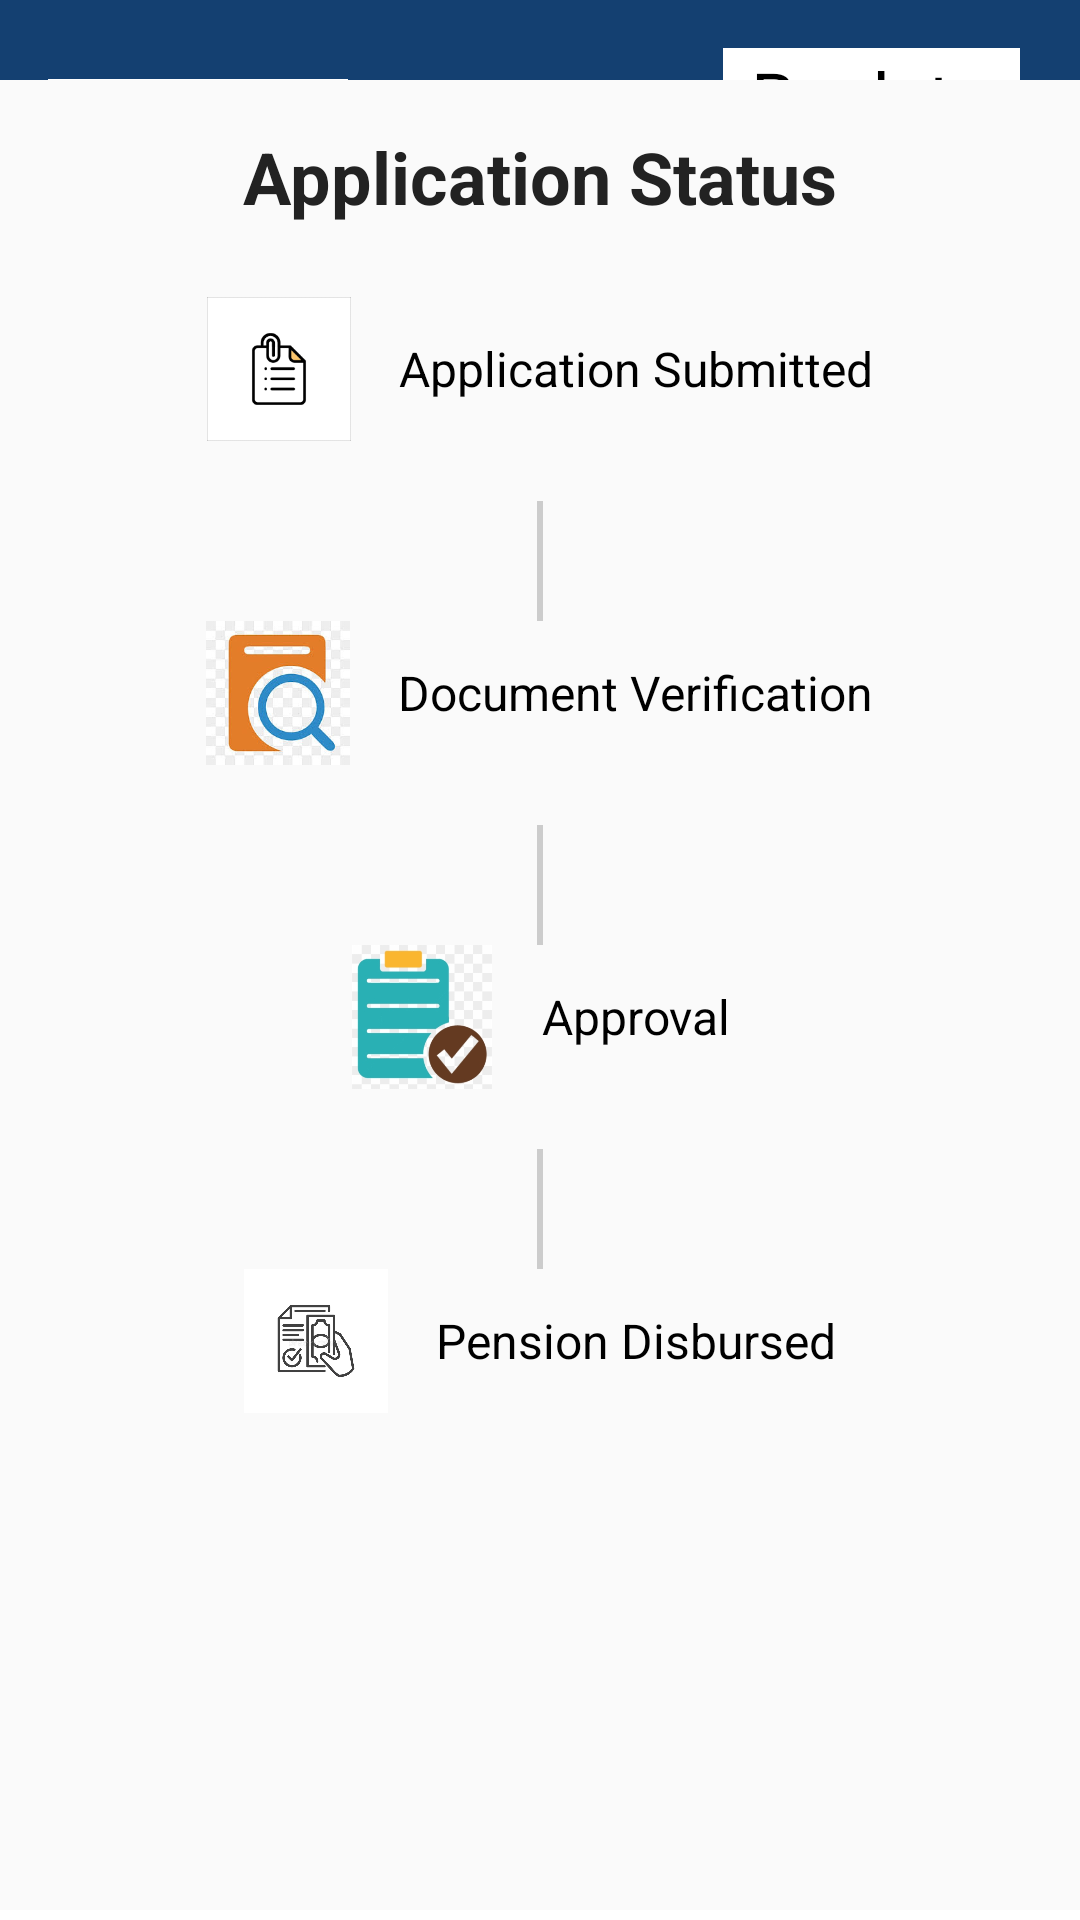

Write the Android layout XML for this screen, with the resource values it uses.
<!-- AndroidManifest.xml: application theme Theme.OneID_Pension_System -->
<!-- res/layout/activity_application_status.xml -->
<?xml version="1.0" encoding="utf-8"?>
<androidx.constraintlayout.widget.ConstraintLayout xmlns:android="http://schemas.android.com/apk/res/android"
    xmlns:app="http://schemas.android.com/apk/res-auto"
    xmlns:tools="http://schemas.android.com/tools"
    android:id="@+id/main"
    android:layout_width="match_parent"
    android:layout_height="match_parent"
    tools:context=".ApplicationStatusActivity">

    <androidx.appcompat.widget.Toolbar
        android:id="@+id/AS_toolbar"
        android:layout_width="match_parent"
        android:layout_height="wrap_content"
        android:background="#144071"
        android:minHeight="?attr/actionBarSize"
        android:padding="10dp"
        app:layout_constraintEnd_toEndOf="parent"
        app:layout_constraintStart_toStartOf="parent"
        app:layout_constraintTop_toTopOf="parent">

        <androidx.constraintlayout.widget.ConstraintLayout
            android:layout_width="wrap_content"
            android:layout_height="wrap_content">
            <ImageView
                android:id="@+id/toolbarLogo"
                android:layout_width="100dp"
                android:layout_height="73dp"
                android:contentDescription="OneID Logo"
                android:src="@drawable/logo"
                app:layout_constraintTop_toTopOf="parent"
                app:layout_constraintBottom_toBottomOf="parent"
                app:layout_constraintStart_toStartOf="parent"/>

        </androidx.constraintlayout.widget.ConstraintLayout>

    </androidx.appcompat.widget.Toolbar>
    <TextView
        android:id="@+id/AS_btnBack"
        android:layout_width="99dp"
        android:layout_height="63dp"
        android:layout_gravity="end"
        android:layout_marginTop="16dp"
        android:background="@color/white"
        android:fontFamily="@font/alegreya_sc"
        android:text="Back to menu"
        android:textAlignment="center"
        android:textColor="@color/black"
        android:textSize="24sp"
        app:layout_constraintEnd_toEndOf="parent"
        app:layout_constraintHorizontal_bias="0.923"
        app:layout_constraintStart_toStartOf="parent"
        app:layout_constraintTop_toTopOf="parent"
        tools:ignore="RtlCompat" />

    <ScrollView
        android:layout_width="match_parent"
        android:layout_height="610dp"
        android:background="#FAFAFA"
        android:padding="16dp"
        app:layout_constraintBottom_toBottomOf="parent"
        app:layout_constraintEnd_toEndOf="parent"
        app:layout_constraintHorizontal_bias="0.461"
        app:layout_constraintStart_toStartOf="parent"
        app:layout_constraintTop_toTopOf="parent"
        app:layout_constraintVertical_bias="0.891">

        <LinearLayout
            android:layout_width="match_parent"
            android:layout_height="wrap_content"
            android:gravity="center_horizontal"
            android:orientation="vertical">

            <TextView
                android:layout_width="wrap_content"
                android:layout_height="wrap_content"
                android:layout_marginBottom="24dp"
                android:text="Application Status"
                android:textColor="#222222"
                android:textSize="24sp"
                android:textStyle="bold" />

            
            <LinearLayout
                android:layout_width="wrap_content"
                android:layout_height="wrap_content"
                android:layout_marginBottom="20dp"
                android:gravity="center_vertical"
                android:orientation="horizontal">

                <ImageView
                    android:id="@+id/step1Icon"
                    android:layout_width="48dp"
                    android:layout_height="48dp"
                    android:src="@drawable/img" />

                <TextView
                    android:layout_width="wrap_content"
                    android:layout_height="wrap_content"
                    android:layout_marginStart="16dp"
                    android:text="Application Submitted"
                    android:textColor="#000000"
                    android:textSize="16sp" />
            </LinearLayout>

            
            <View
                android:layout_width="2dp"
                android:layout_height="40dp"
                android:background="#CCCCCC" />

            
            <LinearLayout
                android:layout_width="wrap_content"
                android:layout_height="wrap_content"
                android:layout_marginBottom="20dp"
                android:gravity="center_vertical"
                android:orientation="horizontal">

                <ImageView
                    android:id="@+id/step2Icon"
                    android:layout_width="48dp"
                    android:layout_height="48dp"
                    android:src="@drawable/img_1" />

                <TextView
                    android:layout_width="wrap_content"
                    android:layout_height="wrap_content"
                    android:layout_marginStart="16dp"
                    android:text="Document Verification"
                    android:textColor="#000000"
                    android:textSize="16sp" />
            </LinearLayout>

            
            <View
                android:layout_width="2dp"
                android:layout_height="40dp"
                android:background="#CCCCCC" />

            
            <LinearLayout
                android:layout_width="wrap_content"
                android:layout_height="wrap_content"
                android:layout_marginBottom="20dp"
                android:gravity="center_vertical"
                android:orientation="horizontal">

                <ImageView
                    android:id="@+id/step3Icon"
                    android:layout_width="48dp"
                    android:layout_height="48dp"
                    android:src="@drawable/img_2" />

                <TextView
                    android:layout_width="wrap_content"
                    android:layout_height="wrap_content"
                    android:layout_marginStart="16dp"
                    android:text="Approval"
                    android:textColor="#000000"
                    android:textSize="16sp" />
            </LinearLayout>

            
            <View
                android:layout_width="2dp"
                android:layout_height="40dp"
                android:background="#CCCCCC" />

            
            <LinearLayout
                android:layout_width="wrap_content"
                android:layout_height="wrap_content"
                android:layout_marginBottom="20dp"
                android:gravity="center_vertical"
                android:orientation="horizontal">

                <ImageView
                    android:id="@+id/step4Icon"
                    android:layout_width="48dp"
                    android:layout_height="48dp"
                    android:src="@drawable/img_3" />

                <TextView
                    android:layout_width="wrap_content"
                    android:layout_height="wrap_content"
                    android:layout_marginStart="16dp"
                    android:text="Pension Disbursed"
                    android:textColor="#000000"
                    android:textSize="16sp" />
            </LinearLayout>

        </LinearLayout>
    </ScrollView>


</androidx.constraintlayout.widget.ConstraintLayout>
<!-- resources referenced by this layout -->
<resources>
  <color name="black">#FF000000</color>
  <color name="white">#FFFFFFFF</color>
  <!-- drawable img: png bitmap (drawable, 2768 bytes) -->
  <!-- drawable img_1: png bitmap (drawable, 43966 bytes) -->
  <!-- drawable img_2: png bitmap (drawable, 29673 bytes) -->
  <!-- drawable img_3: png bitmap (drawable, 56336 bytes) -->
  <!-- drawable logo: png bitmap (drawable, 7728 bytes) -->
  <style name="Theme.OneID_Pension_System" parent="Theme.MaterialComponents.DayNight.NoActionBar" />
</resources>
